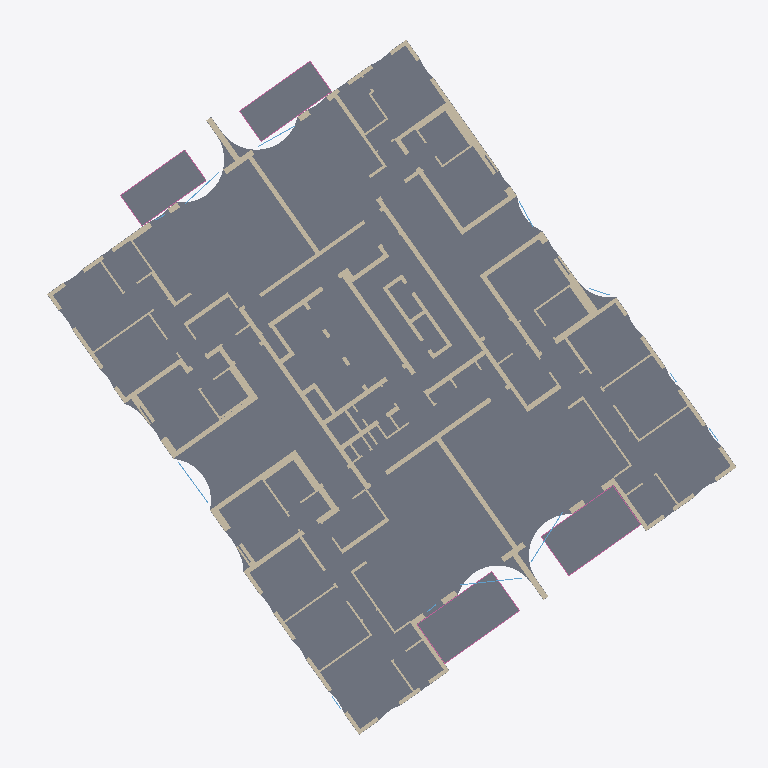
Plan cut of the same IFC building model at storey 'קומה 2' (level 10.65 m, cut at 12.05 m), seen from above with north up, elements coloured by IFC class: 78 walls (beige), 5 slabs (grey), 5 windows (light blue), 4 railings (pink). Cut surfaces are drawn darker.
Extent 37.2 m × 37.5 m × 67.7 m (x, y, z). Storeys (21): קומת קרקע at 0.00 m; קומת גלריה at 4.00 m; קומה 1 at 7.50 m; קומה 2 at 10.65 m; קומה 3 at 13.80 m; קומה 4 at 16.95 m; קומה 5 at 20.10 m; קומה 6 at 23.25 m; קומה 7 at 26.40 m; קומה 8 at 29.55 m; קומה 9 at 32.70 m; קומה 10 at 35.85 m; קומה 11 at 39.00 m; קומה 12 at 42.15 m; קומה 13 at 45.30 m; קומה 14 at 48.45 m. Elements (2426): 1997 IfcWall, 260 IfcWindow, 95 IfcSlab, 74 IfcRailing.

HEADER;
FILE_DESCRIPTION(('ViewDefinition [CoordinationView]'),'2;1');
FILE_NAME('','2026-11-19T21:43:49',(''),(''),'IfcOpenShell 0.9.0post1+b5e509b','IfcOpenShell 0.9.0post1+b5e509b','');
FILE_SCHEMA(('IFC4'));
ENDSEC;
DATA;
#1=IFCPROJECT('0W4QRpNZfEOhO2PeT8f1wK',$,'מתחם האצ"ל, רחובות',$,$,$,$,(#10),#5);
#12=IFCSITE('3k1ajOgP18kuUHAIFhJWqm',$,'תא שטח 101',$,$,$,$,$,$,$,$,$,$,$);
#13=IFCBUILDING('2mP8OnBGj91QFui02d5vyv',$,'בניין 101',$,$,$,$,$,$,$,$,$);
#16=IFCBUILDINGSTOREY('1HE3qTf5H6bA9X1rUuYGJr',$,'קומת קרקע',$,$,$,$,$,$,0.0);
#1463=IFCBUILDINGSTOREY('1nFm2n1sD22vD97dNJbES7',$,'קומת גלריה',$,$,$,$,$,$,4.0);
#3003=IFCBUILDINGSTOREY('2K2wynQR9FbwDz6Z80Wfgf',$,'קומה 1',$,$,$,$,$,$,7.5);
#5455=IFCBUILDINGSTOREY('0dAJAmbCX9MuKnNpzQ6fSa',$,'קומה 2',$,$,$,$,$,$,10.65);
#7907=IFCBUILDINGSTOREY('2lKexfDlTFIA3V0FOqs4MP',$,'קומה 3',$,$,$,$,$,$,13.8);
#10359=IFCBUILDINGSTOREY('1$WIOaXeH0o9lYfc1tvQfF',$,'קומה 4',$,$,$,$,$,$,16.95);
#12819=IFCBUILDINGSTOREY('0E0TRf0311KfjhQBIC6WwN',$,'קומה 5',$,$,$,$,$,$,20.1);
#15298=IFCBUILDINGSTOREY('1EvqsRyab0GBgb6oGeTPHv',$,'קומה 6',$,$,$,$,$,$,23.25);
#17788=IFCBUILDINGSTOREY('2K$sPTkC10ehxFQDIAU$Cf',$,'קומה 7',$,$,$,$,$,$,26.4);
#20313=IFCBUILDINGSTOREY('2$wzSzQJ9DuulLeerR2LyP',$,'קומה 8',$,$,$,$,$,$,29.55);
#22792=IFCBUILDINGSTOREY('2S$WdP8Ob4TuUzpkWbUiHZ',$,'קומה 9',$,$,$,$,$,$,32.7);
#25271=IFCBUILDINGSTOREY('3QLIzAIZD2IfTuLbTrIL$F',$,'קומה 10',$,$,$,$,$,$,35.85);
#27677=IFCBUILDINGSTOREY('0sPLQ7RbzFZvPMxgGJyuNY',$,'קומה 11',$,$,$,$,$,$,39.0);
#30127=IFCBUILDINGSTOREY('3xwsKB45j1cxex23C97dsi',$,'קומה 12',$,$,$,$,$,$,42.15);
#32616=IFCBUILDINGSTOREY('0lpX3FhfvFy8s0jsSHOKiT',$,'קומה 13',$,$,$,$,$,$,45.3);
#35022=IFCBUILDINGSTOREY('0pkUGTssn9bx57funQ3$cG',$,'קומה 14',$,$,$,$,$,$,48.45);
#37525=IFCBUILDINGSTOREY('1IsaAs6dL48xM1iIZ8_C_T',$,'קומה 15',$,$,$,$,$,$,51.6);
#39931=IFCBUILDINGSTOREY('0bsiS2r1j6Rv6bazegNVHp',$,'קומה 16',$,$,$,$,$,$,54.75);
#42337=IFCBUILDINGSTOREY('2JagR$Yo9DCuWY_KFn4pQ$',$,'קומה 17',$,$,$,$,$,$,57.9);
#44789=IFCBUILDINGSTOREY('0U4vuIarfDIuKAIgp7ghTA',$,'קומה 18',$,$,$,$,$,$,61.05);
#47241=IFCBUILDINGSTOREY('2Vk9yrW_TAbPIaSji4JsNp',$,'קומה 19',$,$,$,$,$,$,64.38);
#7492=IFCSLAB('0wYhcs9zr29xK$pCen6s8S',$,'תקרה',$,$,$,#7494,$,.FLOOR.);
#7567=IFCSLAB('1swAHxyLnCBwq$lwWfVX2D',$,'מרפסת',$,$,$,#7569,$,.FLOOR.);
#7506=IFCSLAB('2Cm9AkisjDMfAZdyxgjKb1',$,'מרפסת',$,$,$,#7508,$,.FLOOR.);
#7689=IFCSLAB('1J271LvHXAfxhAeqCe3sgV',$,'מרפסת',$,$,$,#7691,$,.FLOOR.);
#7628=IFCSLAB('1Z3J4lhG14Tf_FRQ3$yqVq',$,'מרפסת',$,$,$,#7630,$,.FLOOR.);
#5879=IFCWALL('0yNuH8yx137wRGYdfZmXKx',$,'קיר בטון',$,$,$,#5881,$,$);
#6067=IFCWALL('3CERRvIfDCX8POE1pEaW99',$,'קיר בטון',$,$,$,#6069,$,$);
#5965=IFCWALL('37umsteoTDie783JchEg3q',$,'קיר בטון',$,$,$,#5967,$,$);
#5795=IFCWALL('3X_ZgH2Uj4uQm9yBXYPsMJ',$,'קיר בטון',$,$,$,#5797,$,$);
#5624=IFCWALL('0aky0598f6HfyqUhcW3bf3',$,'קיר בטון',$,$,$,#5626,$,$);
#6211=IFCWALL('1Zp8xQ8Sj6IxLL_WENm3PZ',$,'קיר בטון',$,$,$,#6213,$,$);
#5598=IFCWALL('3jP06AZjb4aOxmdt6TQhpK',$,'קיר בטון',$,$,$,#5600,$,$);
#6095=IFCWALL('3jo2cSRxbBF9POJ7WbhTy9',$,'קיר בטון',$,$,$,#6097,$,$);
#6288=IFCWALL('1NjIky7_b3K8BCQcWc3p6s',$,'קיר בטון',$,$,$,#6290,$,$);
#6260=IFCWALL('3t41VvlvfFwxGAvHnopkL5',$,'קיר בטון',$,$,$,#6262,$,$);
#6233=IFCWALL('1ar5XJ4Sj1o9KuP1QNku_x',$,'קיר בטון',$,$,$,#6235,$,$);
#6125=IFCWALL('0kXGjXF9rBbxfv0Q3uPQWO',$,'קיר בטון',$,$,$,#6127,$,$);
#5652=IFCWALL('2Ue$OPterB7OzLrgfvrIb9',$,'קיר בטון',$,$,$,#5654,$,$);
#5571=IFCWALL('0BjBvNCWH61vRaKXJrbU_$',$,'קיר בטון',$,$,$,#5573,$,$);
#6157=IFCWALL('1qm__J$GL08gwSXkLJ0vpw',$,'קיר בטון',$,$,$,#6159,$,$);
#6013=IFCWALL('3LoakKs4nEoxKHnoF4bxA6',$,'קיר בטון',$,$,$,#6015,$,$);
#5897=IFCWALL('2oX8YoGmD9SBp1FL95IUnE',$,'קיר בטון',$,$,$,#5899,$,$);
#6499=IFCWALL('2K4GfIcNz30xO3idHt5yQF',$,'קיר בלוק',$,$,$,#6501,$,$);
#7143=IFCWALL('3cu_wCyD10$9BYV05QeQKX',$,'קיר בלוק',$,$,$,#7145,$,$);
#7107=IFCWALL('1H91oVQdLC3gjp1Lj3gTGd',$,'קיר בלוק',$,$,$,#7109,$,$);
#5725=IFCWALL('3aNT2SMuP9XRBelS5rVgzG',$,'קיר בטון',$,$,$,#5727,$,$);
#6475=IFCWALL('2ZPrhIluvBAhLkRD3kV7eX',$,'קיר בלוק',$,$,$,#6477,$,$);
#5514=IFCWALL('1h9M3UiurDERXQ7n5TSkvd',$,'קיר בטון',$,$,$,#5516,$,$);
#5741=IFCWALL('0Ri2p3zq5DI9$QrlKZY881',$,'קיר בטון',$,$,$,#5743,$,$);
#5708=IFCWALL('0sSZZdzNz8xQOfOAgquB2E',$,'קיר בטון',$,$,$,#5710,$,$);
#5486=IFCWALL('0KGeiNqtXAoQsUGUWld9YR',$,'קיר בטון',$,$,$,#5488,$,$);
#5694=IFCWALL('33r$DBr_j6$gUUEH$nBjC3',$,'קיר בטון',$,$,$,#5696,$,$);
#5545=IFCWALL('28HxL2N_H3mBpP2iFXYJix',$,'קיר בטון',$,$,$,#5547,$,$);
#7750=IFCWINDOW('1OS13DirL2eQ8zN3W2JQpS',$,'ויטרינה',$,$,$,#7752,$,2.3,2.73,$,$,$);
ENDSEC;
